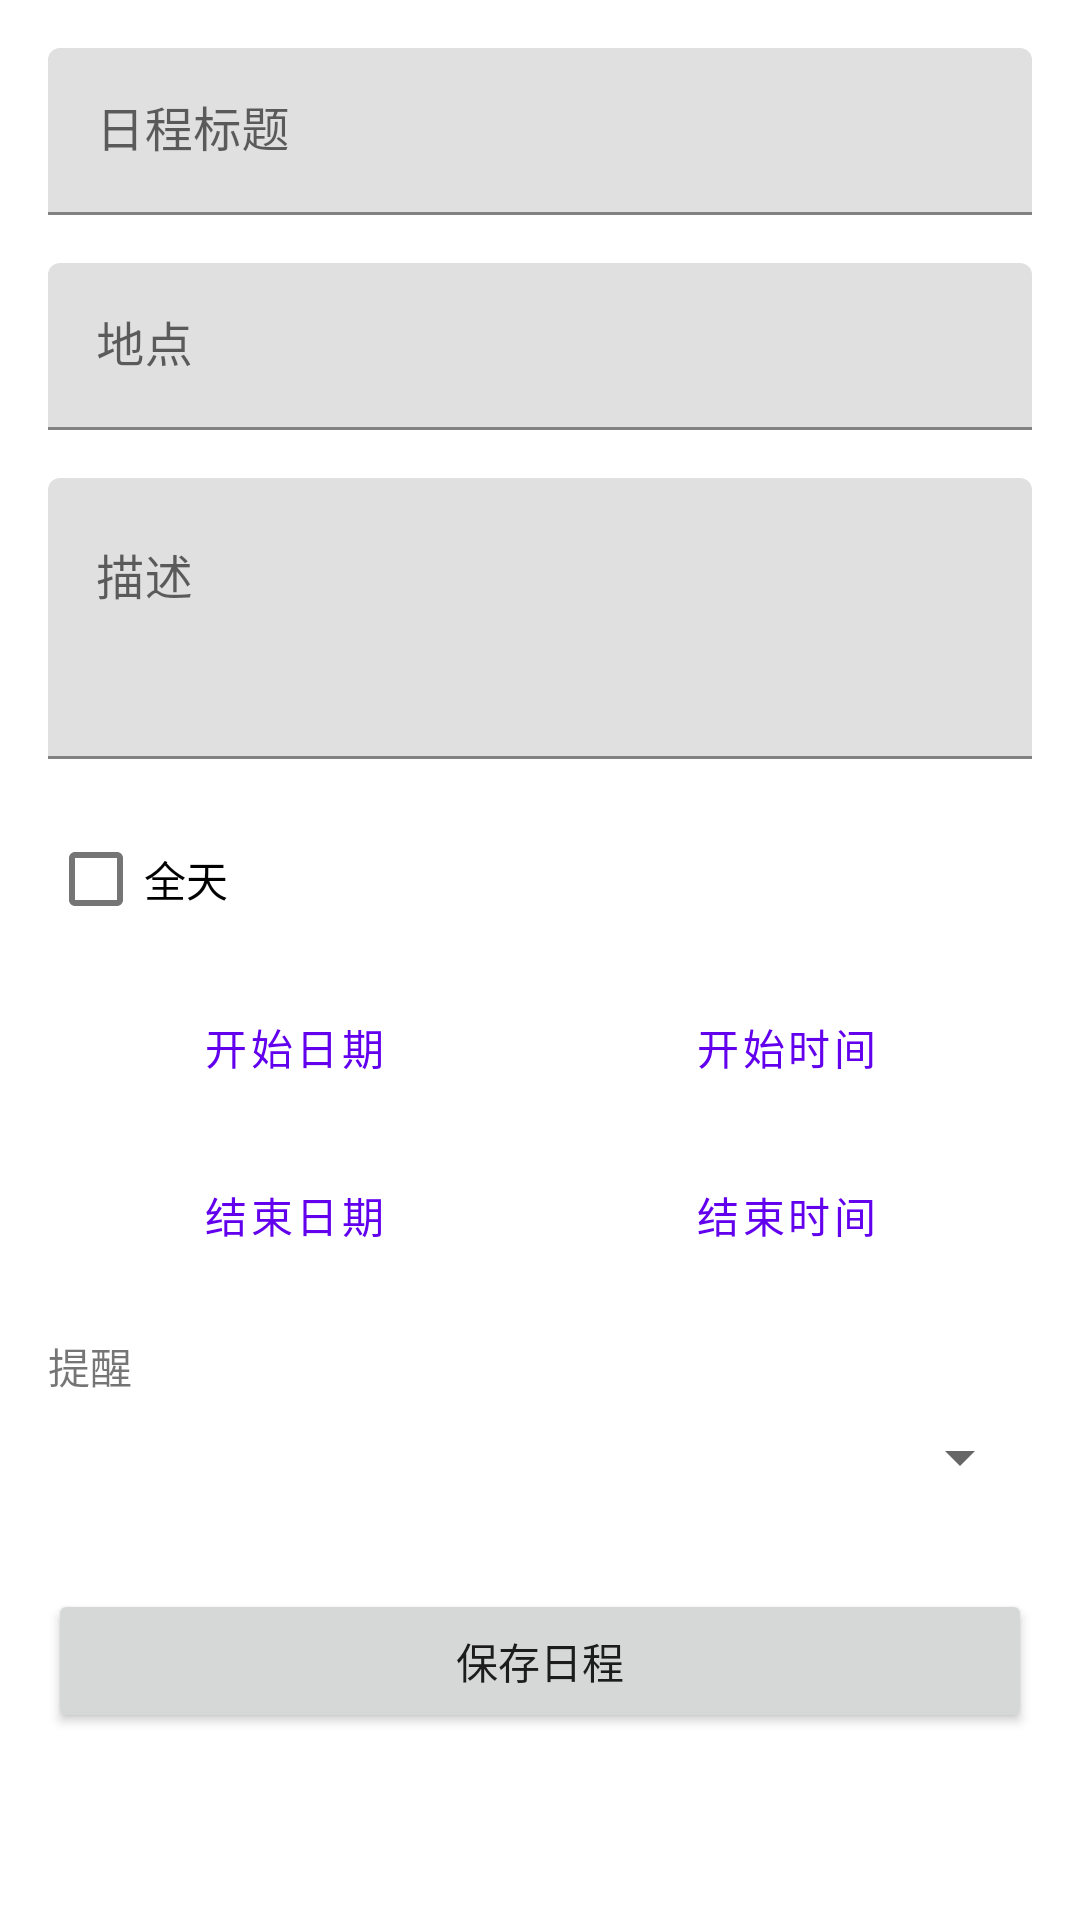

Produce the Android XML layout that renders to this screen, including the resource entries it uses.
<!-- AndroidManifest.xml: application theme Theme.Calendar2 -->
<!-- res/layout/activity_add_event.xml -->
<?xml version="1.0" encoding="utf-8"?>
<ScrollView xmlns:android="http://schemas.android.com/apk/res/android"
    xmlns:app="http://schemas.android.com/apk/res-auto"
    xmlns:tools="http://schemas.android.com/tools"
    android:layout_width="match_parent"
    android:layout_height="match_parent"
    tools:context=".AddEventActivity">

    <LinearLayout
        android:layout_width="match_parent"
        android:layout_height="wrap_content"
        android:orientation="vertical"
        android:padding="16dp">

        <com.google.android.material.textfield.TextInputLayout
            android:layout_width="match_parent"
            android:layout_height="wrap_content"
            android:hint="@string/hint_event_title">

            <com.google.android.material.textfield.TextInputEditText
                android:id="@+id/etTitle"
                android:layout_width="match_parent"
                android:layout_height="wrap_content" />
        </com.google.android.material.textfield.TextInputLayout>

        <com.google.android.material.textfield.TextInputLayout
            android:layout_width="match_parent"
            android:layout_height="wrap_content"
            android:layout_marginTop="16dp"
            android:hint="@string/hint_location">

            <com.google.android.material.textfield.TextInputEditText
                android:id="@+id/etLocation"
                android:layout_width="match_parent"
                android:layout_height="wrap_content" />
        </com.google.android.material.textfield.TextInputLayout>

        <com.google.android.material.textfield.TextInputLayout
            android:layout_width="match_parent"
            android:layout_height="wrap_content"
            android:layout_marginTop="16dp"
            android:hint="@string/hint_description">

            <com.google.android.material.textfield.TextInputEditText
                android:id="@+id/etDescription"
                android:layout_width="match_parent"
                android:layout_height="wrap_content"
                android:gravity="top"
                android:inputType="textMultiLine"
                android:lines="3" />
        </com.google.android.material.textfield.TextInputLayout>

        <com.google.android.material.checkbox.MaterialCheckBox
            android:id="@+id/cbAllDay"
            android:layout_width="wrap_content"
            android:layout_height="wrap_content"
            android:layout_marginTop="16dp"
            android:text="@string/text_all_day" />

        <LinearLayout
            android:layout_width="match_parent"
            android:layout_height="wrap_content"
            android:layout_marginTop="8dp"
            android:orientation="horizontal">

            <Button
                android:id="@+id/btnStartDate"
                style="@style/Widget.MaterialComponents.Button.OutlinedButton"
                android:layout_width="0dp"
                android:layout_height="wrap_content"
                android:layout_weight="1"
                android:text="@string/btn_start_date" />

            <Button
                android:id="@+id/btnStartTime"
                style="@style/Widget.MaterialComponents.Button.OutlinedButton"
                android:layout_width="0dp"
                android:layout_height="wrap_content"
                android:layout_weight="1"
                android:text="@string/btn_start_time" />
        </LinearLayout>

        <LinearLayout
            android:layout_width="match_parent"
            android:layout_height="wrap_content"
            android:layout_marginTop="8dp"
            android:orientation="horizontal">

            <Button
                android:id="@+id/btnEndDate"
                style="@style/Widget.MaterialComponents.Button.OutlinedButton"
                android:layout_width="0dp"
                android:layout_height="wrap_content"
                android:layout_weight="1"
                android:text="@string/btn_end_date" />

            <Button
                android:id="@+id/btnEndTime"
                style="@style/Widget.MaterialComponents.Button.OutlinedButton"
                android:layout_width="0dp"
                android:layout_height="wrap_content"
                android:layout_weight="1"
                android:text="@string/btn_end_time" />
        </LinearLayout>

        <TextView
            android:layout_width="wrap_content"
            android:layout_height="wrap_content"
            android:layout_marginTop="16dp"
            android:text="@string/text_reminder" />

        <Spinner
            android:id="@+id/spinnerReminder"
            android:layout_width="match_parent"
            android:layout_height="wrap_content"
            android:layout_marginTop="8dp" />

        <Button
            android:id="@+id/btnSave"
            android:layout_width="match_parent"
            android:layout_height="wrap_content"
            android:layout_marginTop="32dp"
            android:text="@string/btn_save_event" />

        <Button
            android:id="@+id/btnDelete"
            style="@style/Widget.MaterialComponents.Button.TextButton"
            android:layout_width="match_parent"
            android:layout_height="wrap_content"
            android:layout_marginTop="8dp"
            android:text="@string/btn_delete_event"
            android:textColor="@android:color/holo_red_dark"
            android:visibility="gone" />

    </LinearLayout>
</ScrollView>
<!-- resources referenced by this layout -->
<resources>
  <string name="btn_delete_event">删除日程</string>
  <string name="btn_end_date">结束日期</string>
  <string name="btn_end_time">结束时间</string>
  <string name="btn_save_event">保存日程</string>
  <string name="btn_start_date">开始日期</string>
  <string name="btn_start_time">开始时间</string>
  <string name="hint_description">描述</string>
  <string name="hint_event_title">日程标题</string>
  <string name="hint_location">地点</string>
  <string name="text_all_day">全天</string>
  <string name="text_reminder">提醒</string>
  <style name="Theme.Calendar2" parent="Theme.MaterialComponents.DayNight.NoActionBar">
          
          <item name="colorPrimary">@color/purple_500</item>
          <item name="colorPrimaryVariant">@color/purple_700</item>
          <item name="colorOnPrimary">@color/white</item>
          
          <item name="colorSecondary">@color/teal_200</item>
          <item name="colorSecondaryVariant">@color/teal_700</item>
          <item name="colorOnSecondary">@color/black</item>
          
          <item name="android:statusBarColor" tools:targetApi="l">?attr/colorPrimaryVariant</item>
          
      </style>
  <!-- not gathered from this repository: default colours our renderer supplied (Android Studio template values) -->
  <color name="purple_500">#FF6200EE</color>
  <color name="purple_700">#FF3700B3</color>
  <color name="teal_200">#FF03DAC5</color>
  <color name="teal_700">#FF018786</color>
  <color name="black">#FF000000</color>
  <color name="white">#FFFFFFFF</color>
</resources>
